Photos from the image-classification dataset "dataset_neu" in the GitHub repository taufdermaur/Maturaarbeit-ML-Project. Its 10 classes are: besondere signale, ergaenzende angaben zu signalen, fahranordnungen parkierungsbeschraenkungen, fahrverbote mass und gewichtsbeschraenkungen, information notices, markierungen und leiteinrichtungen, verhaltenshinweise, vortrittssignale, wegweisung auf autobahnen und autostrassen, wegweisung auf haupt und nebenstrassen.

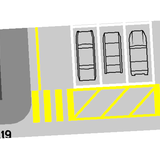
Label: markierungen und leiteinrichtungen

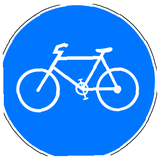
Label: besondere signale

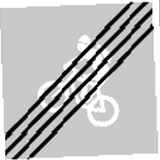
Label: wegweisung auf haupt und nebenstrassen

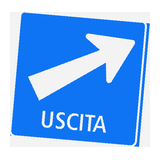
Label: wegweisung auf autobahnen und autostrassen

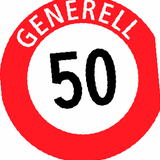
Label: fahranordnungen parkierungsbeschraenkungen

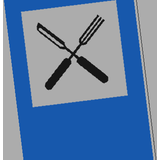
Label: information notices
